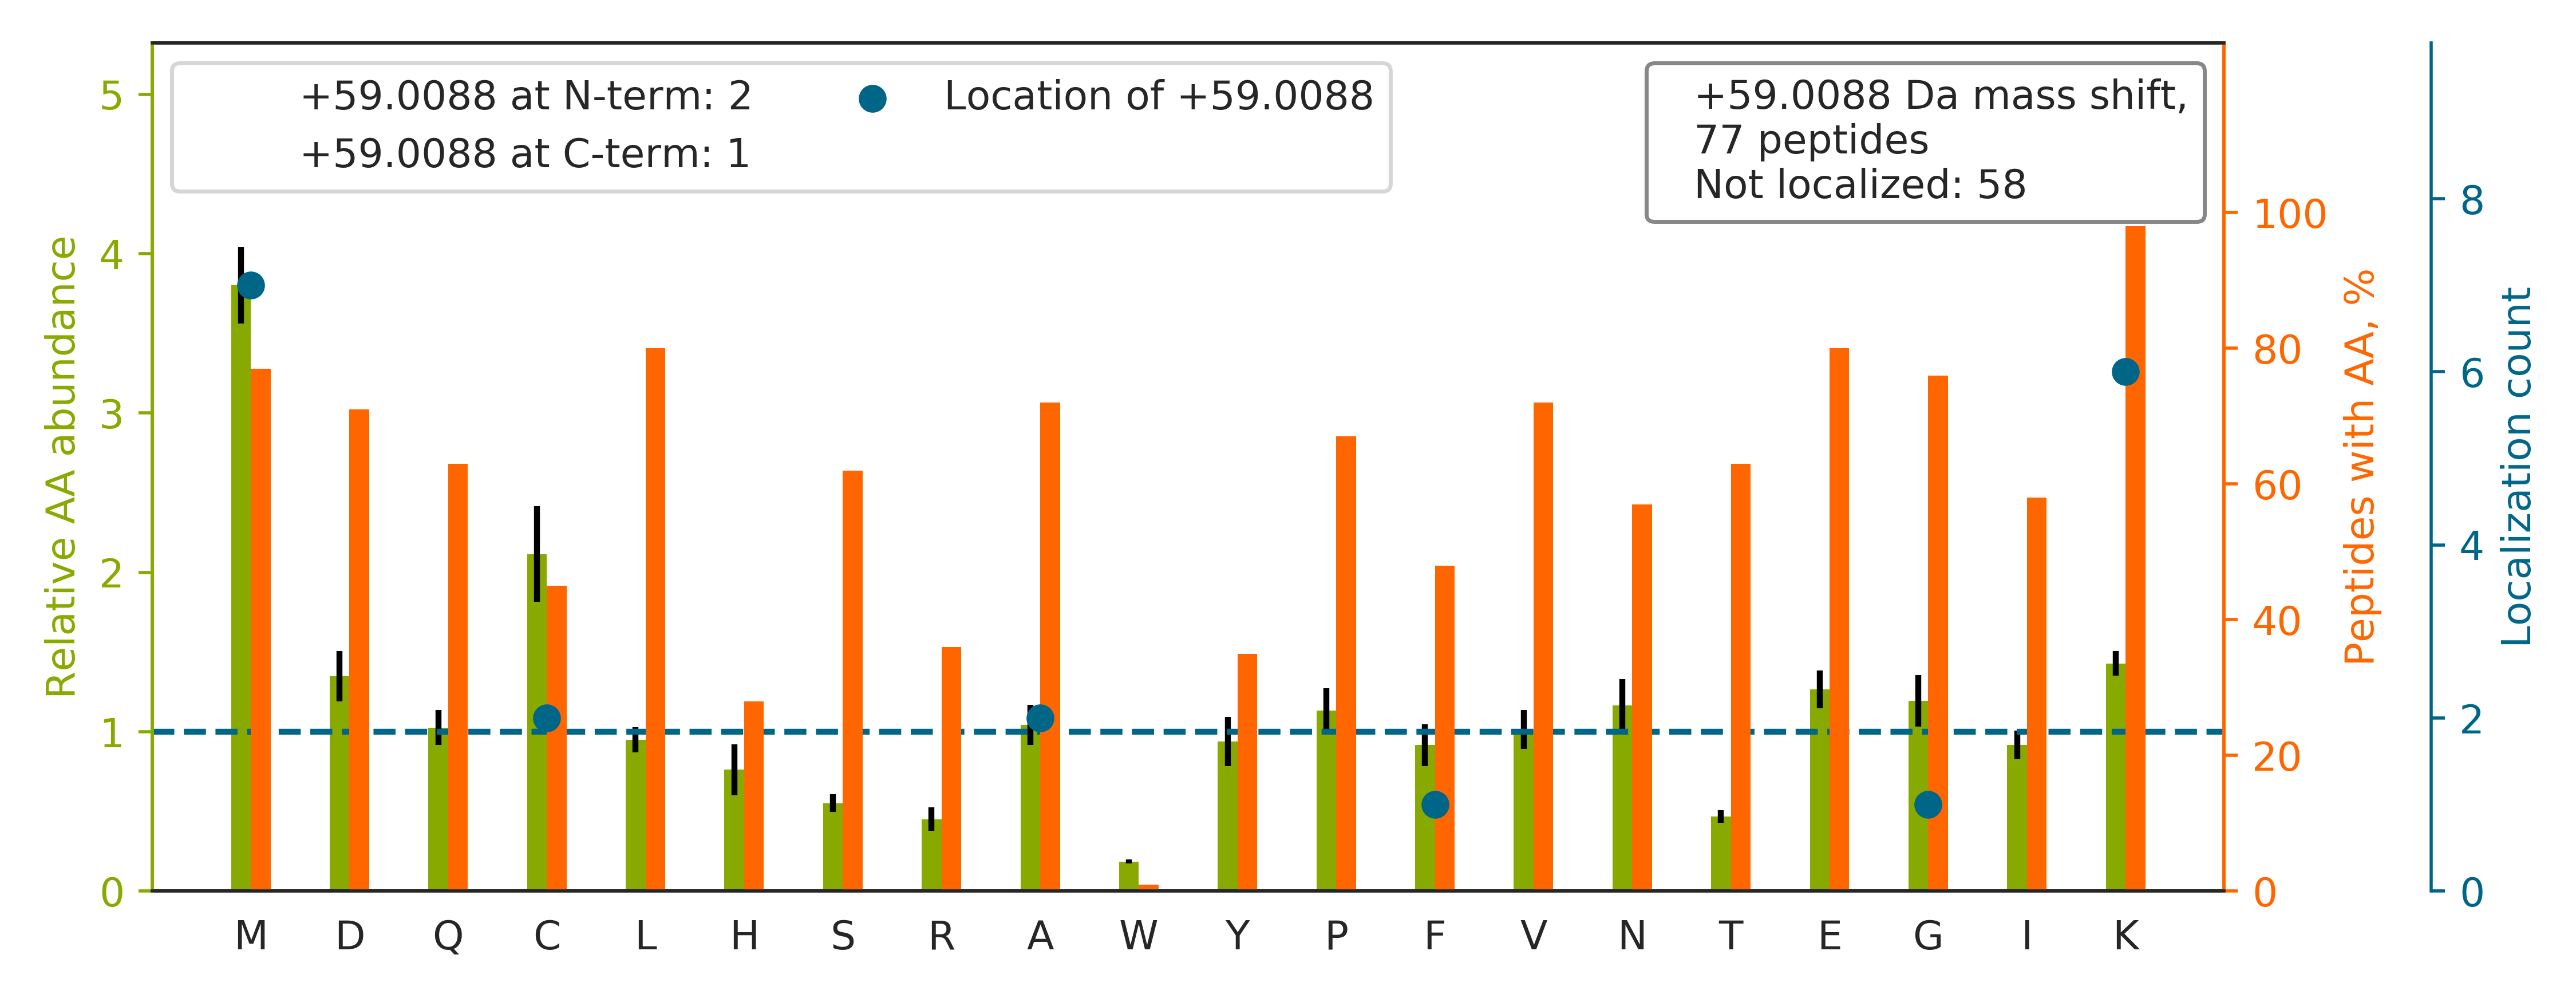

Data behind this chart, as committed beside it:
top isoform	localization score	spectrum
EVELNELEPEK[+59]QPMNAASGAAMSLAGAEK	0.9916	20160929_QE1_nlc1_BTW_SA_hs_HELA_S_Exp3_…
YDDMAACMKSVTEQGAELSNEER		20160929_QE1_nlc1_BTW_SA_hs_HELA_S_Exp3_…
YDDMATCMKAVTEQGAELSNEER		20160929_QE1_nlc1_BTW_SA_hs_HELA_S_Exp3_…
QPMNAASGAAMSLAGAEKNGLVK		20160929_QE1_nlc1_BTW_SA_hs_HELA_S_Exp3_…
SSVNCPFSSQDMKYPSPFFVFGEK		20160929_QE1_nlc1_BTW_SA_hs_HELA_S_Exp3_…
VTGADVPMPYAKILEDNSIPQVK		20160929_QE1_nlc1_BTW_SA_hs_HELA_S_Exp3_…
TGIEQGSDAGYLCESQKFGELVM[+59]TK	0.8619	20160929_QE1_nlc1_BTW_SA_hs_HELA_S_Exp3_…
IFGGLDMLAEKLPNLTHLNLSGNK		20160929_QE1_nlc1_BTW_SA_hs_HELA_S_Exp3_…
GAGTGGLGLAVEGPSEA[+59]KMSCMDNK	0.04788	20160929_QE1_nlc1_BTW_SA_hs_HELA_S_Exp3_…
IHSAKMSPLSIVTALVDK		20160929_QE1_nlc1_BTW_SA_hs_HELA_S_Exp3_…
FGEVVDCTIKMDPNTGR		20160929_QE1_nlc1_BTW_SA_hs_HELA_S_Exp3_…
VMIGENVDEK[+59]HLPTLDHPIIPADYVAIK	0.5285	20160929_QE1_nlc1_BTW_SA_hs_HELA_S_Exp3_…
DPNIVIAKMDATANDVPSPYEVR		20160929_QE1_nlc1_BTW_SA_hs_HELA_S_Exp3_…
F[+59]SMPGFKAEGPEVDVNLPK	0.4884	20160929_QE1_nlc1_BTW_SA_hs_HELA_S_Exp3_…
FLVQNIHTLA[+59]ELKMTGNCLK	0.01287	20160929_QE1_nlc1_BTW_SA_hs_HELA_S_Exp3_…
AEVQKLQMEAPHIIVGTPGR		20160929_QE1_nlc1_BTW_SA_hs_HELA_S_Exp3_…
LEAMKLNECVDHTPK		20160929_QE1_nlc1_BTW_SA_hs_HELA_S_Exp3_…
DYDAMGSQTKFVQCPDGELQK		20160929_QE1_nlc1_BTW_SA_hs_HELA_S_Exp3_…
DHQTITIQEMPEKAPAGQLPR		20160929_QE1_nlc1_BTW_SA_hs_HELA_S_Exp3_…
VNQKIGSCTQQDVELHVQK		20160929_QE1_nlc1_BTW_SA_hs_HELA_S_Exp3_…
ALEEAGFKMPCQLHQVIVAR		20160929_QE1_nlc1_BTW_SA_hs_HELA_S_Exp3_…
VTDDLVC[+59]LVYKTDQAQDVK	0.8419	20160929_QE1_nlc1_BTW_SA_hs_HELA_S_Exp3_…
EILVGDVGQTVDDPYATFVKMLPDK		20160929_QE1_nlc1_BTW_SA_hs_HELA_S_Exp3_…
RVIISAPSADAPMFVMGVNHEK[+59]	0.8439	20160929_QE1_nlc1_BTW_SA_hs_HELA_S_Exp3_…
FQEMKMQEHSDQVPVGNIPR		20160929_QE1_nlc1_BTW_SA_hs_HELA_S_Exp3_…
DIYYNNMEEVCGGEKPYLSPDILEEK		20160929_QE1_nlc1_BTW_SA_hs_HELA_S_Exp3_…
STSFRGGMGSGGLATGIAGGLAGMGGIQNEK		20160929_QE1_nlc1_BTW_SA_hs_HELA_S_Exp3_…
VDFNVPMKNNQITNNQR		20160929_QE1_nlc1_BTW_SA_hs_HELA_S_Exp3_…
AEAESMYQIKYEELQSLAGK		20160929_QE1_nlc1_BTW_SA_hs_HELA_S_Exp3_…
VLMEKEFPGFLENQK		20160929_QE1_nlc1_BTW_SA_hs_HELA_S_Exp3_…
ATAVM[+59]PDGQFKDISLSDYK	0.8459	20160929_QE1_nlc1_BTW_SA_hs_HELA_S_Exp3_…
DYHFK[+59]VDNDENEHQLSLR	0.9421	20160929_QE1_nlc1_BTW_SA_hs_HELA_S_Exp3_…
QLIFTTEDNGKENK		20160929_QE1_nlc1_BTW_SA_hs_HELA_S_Exp3_…
SEALGVGDVKLPCEMDAQGPK		20160929_QE1_nlc1_BTW_SA_hs_HELA_S_Exp3_…
RMTGSEFDFEEM[+59]K	0.671	20160929_QE1_nlc1_BTW_SA_hs_HELA_S_Exp3_…
ILKCAGNEDIITLR		20160929_QE1_nlc1_BTW_SA_hs_HELA_S_Exp3_…
TPFLLSGTSYKDLMPHDLAR		20160929_QE1_nlc1_BTW_SA_hs_HELA_S_Exp3_…
AVLMEKPDVVVGTPSR		20160929_QE1_nlc1_BTW_SA_hs_HELA_S_Exp3_…
MEKLGLGLDDESNNQQAAATQSPGDSR		20160929_QE1_nlc1_BTW_SA_hs_HELA_S_Exp3_…
IANAIMKAADEVAEGK		20160929_QE1_nlc1_BTW_SA_hs_HELA_S_Exp3_…
SVESTSPEPSKIMLVEPPVAK		20160929_QE1_nlc1_BTW_SA_hs_HELA_S_Exp3_…
VGVGTCGIADK[+59]PMTQYQDTSK	0.4997	20160929_QE1_nlc1_BTW_SA_hs_HELA_S_Exp3_…
AHIAQLCEKAGLLQR		20160929_QE1_nlc1_BTW_SA_hs_HELA_S_Exp3_…
IQKLSLQNCCLTGAGCGVLSSTLR		20160929_QE1_nlc1_BTW_SA_hs_HELA_S_Exp3_…
TAGLEEKSTAC[+59]QMLVCYAK	0.2441	20160929_QE1_nlc1_BTW_SA_hs_HELA_S_Exp3_…
IGHPAPNFKATAVMPDG[+59]QFK	0.1791	20160929_QE1_nlc1_BTW_SA_hs_HELA_S_Exp3_…
ITSGPFEPDLYKSEMEVQDAELK		20160929_QE1_nlc1_BTW_SA_hs_HELA_S_Exp3_…
SFDLLVKNLNGK		20160929_QE1_nlc1_BTW_SA_hs_HELA_S_Exp3_…
TDLVPAFQNLMKDCEAEVR		20160929_QE1_nlc1_BTW_SA_hs_HELA_S_Exp3_…
LCEKMAQFDAK		20160929_QE1_nlc1_BTW_SA_hs_HELA_S_Exp3_…
LCEKVFDPQNDKPSK		20160929_QE1_nlc1_BTW_SA_hs_HELA_S_Exp3_…
AQLNIGNVLPVGTMPEGTIVCCLEEKPGDRGK		20160929_QE1_nlc1_BTW_SA_hs_HELA_S_Exp3_…
SIYGEKFEDENFILK		20160929_QE1_nlc1_BTW_SA_hs_HELA_S_Exp3_…
LEGDLTGPSVGVEVPDVELECPDAKLK		20160929_QE1_nlc1_BTW_SA_hs_HELA_S_Exp3_…
DSLYKDAMQYASESK		20160929_QE1_nlc1_BTW_SA_hs_HELA_S_Exp3_…
AECLEK[+59]FPVIQHFK	0.9171	20160929_QE1_nlc1_BTW_SA_hs_HELA_S_Exp3_…
LAYHPLKMQSCYEK		20160929_QE1_nlc1_BTW_SA_hs_HELA_S_Exp3_…
VM[+59]KFSVSPVVR	0.901	20160929_QE1_nlc1_BTW_SA_hs_HELA_S_Exp3_…
AANDAGYFNDEMAPIEVKTK		20160929_QE1_nlc1_BTW_SA_hs_HELA_S_Exp3_…
GITEECLKQPSLEQK		20160929_QE1_nlc1_BTW_SA_hs_HELA_S_Exp3_…
... 17 more rows
